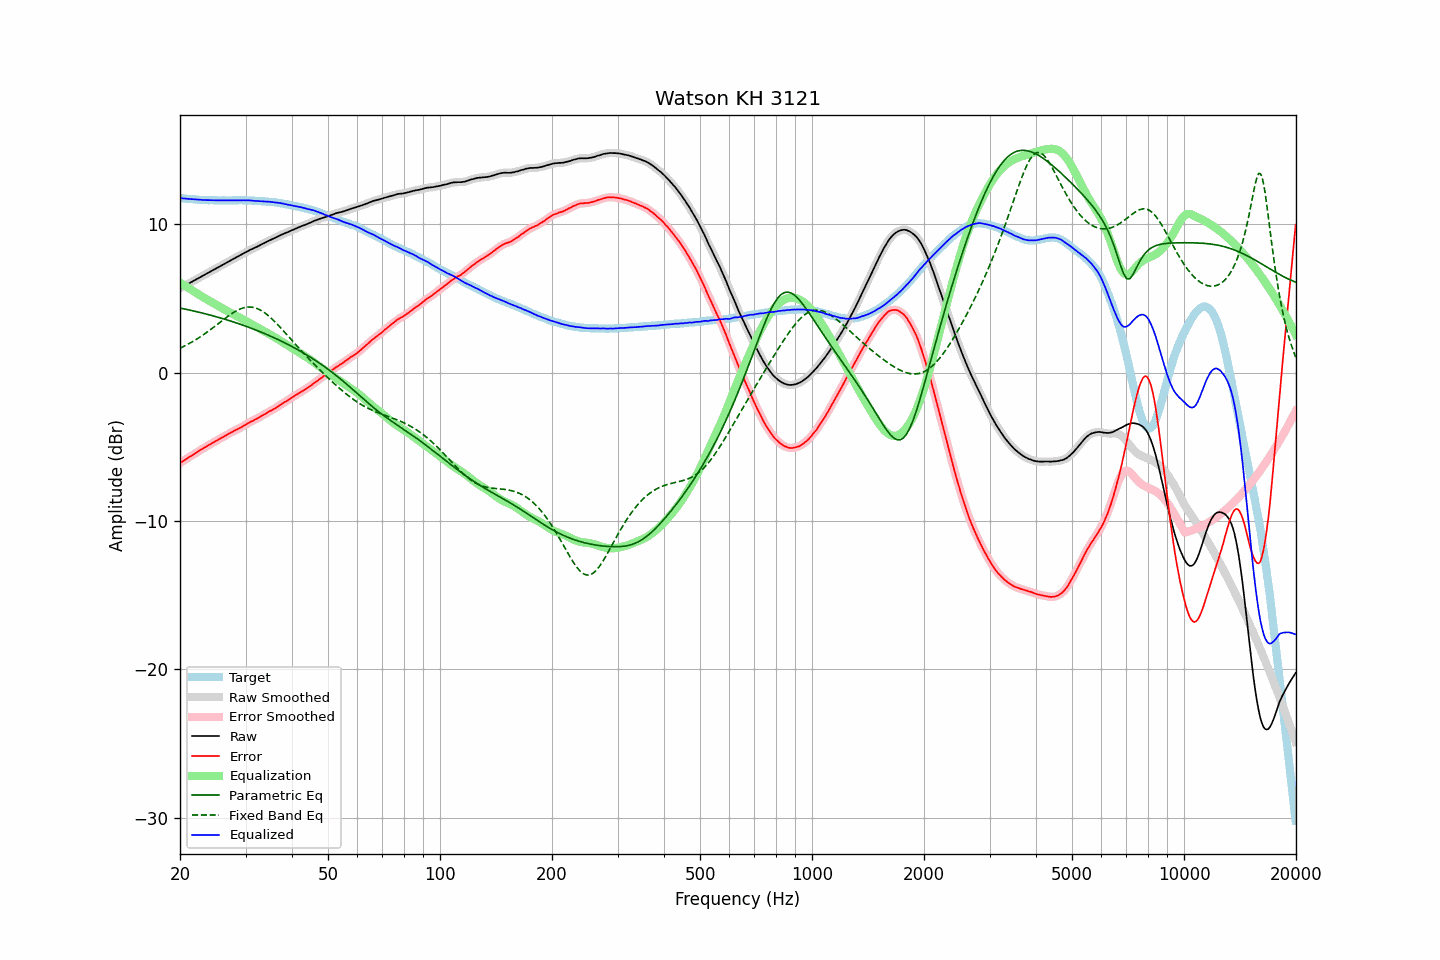

The data file committed next to this chart (first rows):
frequency, raw, error, smoothed, error_smoothed, equalization, parametric_eq, fixed_band_eq, equalized_raw, equalized_smoothed, target
20.00, 5.70, -6.08, 5.70, -6.08, 6.08, 4.37, 1.66, 11.78, 11.78, 11.78
20.20, 5.76, -6.01, 5.76, -6.01, 6.01, 4.34, 1.71, 11.77, 11.77, 11.77
20.40, 5.81, -5.95, 5.81, -5.94, 5.94, 4.32, 1.76, 11.75, 11.76, 11.76
20.61, 5.87, -5.88, 5.87, -5.88, 5.87, 4.30, 1.82, 11.74, 11.74, 11.75
20.81, 5.93, -5.80, 5.93, -5.80, 5.80, 4.28, 1.87, 11.74, 11.73, 11.73
21.02, 5.99, -5.73, 5.99, -5.73, 5.74, 4.25, 1.93, 11.73, 11.73, 11.72
21.23, 6.05, -5.66, 6.05, -5.66, 5.67, 4.23, 1.99, 11.72, 11.72, 11.71
21.44, 6.11, -5.61, 6.11, -5.60, 5.60, 4.20, 2.05, 11.71, 11.71, 11.72
21.66, 6.17, -5.53, 6.17, -5.53, 5.53, 4.18, 2.11, 11.70, 11.70, 11.70
21.87, 6.23, -5.47, 6.23, -5.46, 5.46, 4.15, 2.18, 11.69, 11.69, 11.70
22.09, 6.29, -5.39, 6.29, -5.39, 5.39, 4.13, 2.24, 11.68, 11.68, 11.68
22.31, 6.35, -5.32, 6.35, -5.32, 5.32, 4.10, 2.31, 11.67, 11.67, 11.67
22.54, 6.41, -5.25, 6.41, -5.25, 5.25, 4.08, 2.38, 11.66, 11.67, 11.66
22.76, 6.47, -5.19, 6.47, -5.18, 5.19, 4.05, 2.45, 11.66, 11.66, 11.66
22.99, 6.53, -5.12, 6.53, -5.12, 5.12, 4.03, 2.52, 11.65, 11.65, 11.65
23.22, 6.59, -5.05, 6.59, -5.06, 5.05, 4.00, 2.60, 11.65, 11.65, 11.64
23.45, 6.65, -5.00, 6.65, -4.99, 4.99, 3.97, 2.68, 11.64, 11.64, 11.65
23.69, 6.71, -4.93, 6.71, -4.93, 4.93, 3.94, 2.75, 11.64, 11.64, 11.64
23.92, 6.77, -4.86, 6.77, -4.87, 4.87, 3.91, 2.83, 11.64, 11.64, 11.63
24.16, 6.83, -4.81, 6.83, -4.80, 4.80, 3.89, 2.92, 11.64, 11.64, 11.64
24.40, 6.89, -4.75, 6.89, -4.74, 4.74, 3.86, 3.00, 11.63, 11.63, 11.64
24.65, 6.95, -4.68, 6.95, -4.68, 4.68, 3.83, 3.08, 11.63, 11.63, 11.63
24.89, 7.01, -4.62, 7.01, -4.62, 4.62, 3.80, 3.16, 11.63, 11.63, 11.63
25.14, 7.06, -4.56, 7.07, -4.55, 4.56, 3.77, 3.25, 11.62, 11.62, 11.62
25.39, 7.13, -4.49, 7.13, -4.49, 4.49, 3.73, 3.33, 11.63, 11.62, 11.62
25.65, 7.19, -4.43, 7.19, -4.43, 4.43, 3.70, 3.42, 11.62, 11.62, 11.62
25.91, 7.25, -4.37, 7.25, -4.37, 4.37, 3.67, 3.50, 11.62, 11.62, 11.62
26.16, 7.31, -4.32, 7.31, -4.31, 4.31, 3.64, 3.58, 11.62, 11.62, 11.63
26.43, 7.37, -4.25, 7.37, -4.25, 4.25, 3.61, 3.67, 11.62, 11.62, 11.62
26.69, 7.43, -4.19, 7.43, -4.19, 4.19, 3.57, 3.75, 11.62, 11.62, 11.62
26.96, 7.49, -4.13, 7.49, -4.13, 4.13, 3.54, 3.83, 11.62, 11.62, 11.62
27.23, 7.55, -4.07, 7.55, -4.07, 4.07, 3.51, 3.90, 11.62, 11.62, 11.62
27.50, 7.61, -4.01, 7.61, -4.01, 4.01, 3.47, 3.98, 11.62, 11.62, 11.62
27.77, 7.67, -3.96, 7.67, -3.95, 3.96, 3.44, 4.05, 11.63, 11.63, 11.63
28.05, 7.73, -3.89, 7.73, -3.89, 3.90, 3.40, 4.11, 11.63, 11.63, 11.62
28.33, 7.79, -3.84, 7.79, -3.84, 3.84, 3.36, 4.17, 11.63, 11.63, 11.63
28.62, 7.84, -3.79, 7.84, -3.79, 3.79, 3.33, 4.23, 11.63, 11.63, 11.63
28.90, 7.90, -3.74, 7.90, -3.74, 3.73, 3.29, 4.28, 11.63, 11.63, 11.64
29.19, 7.96, -3.68, 7.96, -3.67, 3.67, 3.25, 4.33, 11.63, 11.63, 11.64
29.48, 8.02, -3.61, 8.02, -3.62, 3.61, 3.22, 4.36, 11.63, 11.63, 11.63
29.78, 8.08, -3.55, 8.08, -3.55, 3.55, 3.18, 4.39, 11.63, 11.63, 11.63
30.08, 8.13, -3.50, 8.13, -3.49, 3.49, 3.14, 4.41, 11.62, 11.62, 11.63
30.38, 8.19, -3.42, 8.19, -3.42, 3.43, 3.10, 4.43, 11.62, 11.62, 11.61
30.68, 8.25, -3.36, 8.25, -3.36, 3.37, 3.06, 4.43, 11.62, 11.62, 11.61
30.99, 8.31, -3.30, 8.30, -3.30, 3.31, 3.02, 4.43, 11.62, 11.61, 11.61
31.30, 8.35, -3.26, 8.35, -3.25, 3.25, 2.98, 4.42, 11.60, 11.61, 11.61
31.61, 8.40, -3.20, 8.40, -3.20, 3.19, 2.94, 4.40, 11.59, 11.59, 11.60
31.93, 8.45, -3.13, 8.45, -3.14, 3.13, 2.89, 4.37, 11.59, 11.59, 11.58
32.24, 8.50, -3.09, 8.50, -3.08, 3.08, 2.85, 4.33, 11.58, 11.58, 11.59
32.57, 8.56, -3.01, 8.56, -3.02, 3.02, 2.81, 4.28, 11.58, 11.57, 11.57
32.89, 8.61, -2.96, 8.61, -2.96, 2.95, 2.76, 4.23, 11.57, 11.57, 11.57
33.22, 8.67, -2.89, 8.67, -2.89, 2.89, 2.72, 4.17, 11.56, 11.56, 11.56
33.55, 8.72, -2.84, 8.72, -2.83, 2.83, 2.67, 4.10, 11.55, 11.55, 11.56
33.89, 8.78, -2.77, 8.78, -2.77, 2.77, 2.63, 4.02, 11.55, 11.55, 11.55
34.23, 8.83, -2.70, 8.83, -2.70, 2.71, 2.58, 3.94, 11.54, 11.54, 11.53
34.57, 8.89, -2.64, 8.89, -2.64, 2.65, 2.53, 3.85, 11.54, 11.54, 11.53
34.92, 8.94, -2.57, 8.94, -2.58, 2.59, 2.49, 3.75, 11.53, 11.53, 11.51
35.27, 8.99, -2.54, 8.99, -2.52, 2.52, 2.44, 3.65, 11.51, 11.51, 11.53
35.62, 9.04, -2.46, 9.04, -2.47, 2.46, 2.39, 3.55, 11.50, 11.50, 11.50
35.97, 9.09, -2.41, 9.09, -2.41, 2.39, 2.34, 3.44, 11.49, 11.49, 11.50
... 635 more rows
